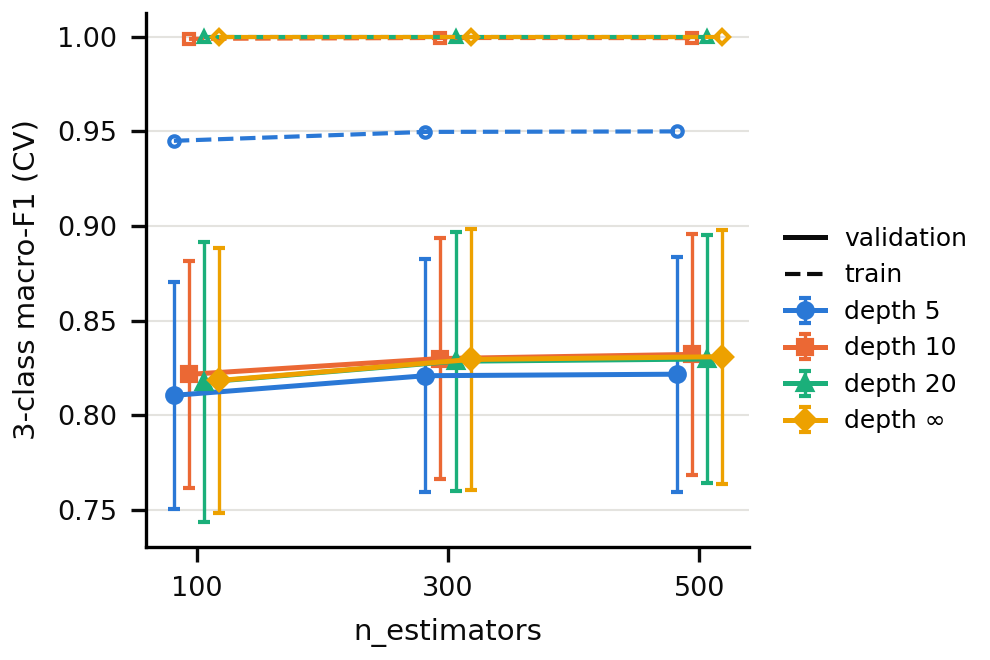

The table this chart was drawn from, first rows:
n_estimators, max_depth, three_val_macro_f1_mean, three_val_macro_f1_std, three_train_macro_f1_mean, three_train_macro_f1_std, three_val_f1_innate_mean, three_val_f1_innate_std, three_val_f1_derived_mean, three_val_f1_derived_std, three_val_f1_neutral_mean, three_val_f1_neutral_std, three_collapsed_bvn_f1_mean, three_collapsed_bvn_f1_std, binary_val_bvn_f1_mean, binary_val_bvn_f1_std, binary_train_bvn_f1_mean, binary_train_bvn_f1_std, gap_mean, gap_std
100, 5, 0.8105, 0.06004, 0.945, 0.003482, 0.8288, 0.1522, 0.7734, 0.02107, 0.8292, 0.03178, 0.8712, 0.02263, 0.8668, 0.01476, 0.9412, 0.004055, 0.004449, 0.03104
300, 5, 0.8209, 0.06167, 0.9497, 0.001927, 0.8354, 0.1495, 0.7848, 0.01891, 0.8424, 0.03281, 0.8815, 0.02259, 0.8663, 0.01533, 0.9402, 0.003885, 0.01515, 0.03038
500, 5, 0.8217, 0.06208, 0.95, 0.002144, 0.8364, 0.1503, 0.7859, 0.01276, 0.8426, 0.03747, 0.8814, 0.02631, 0.8675, 0.01454, 0.9401, 0.003523, 0.01393, 0.03287
100, 10, 0.8216, 0.06002, 0.9989, 0.0005176, 0.8315, 0.1511, 0.7865, 0.01874, 0.8466, 0.0338, 0.8848, 0.02206, 0.8939, 0.01786, 0.9998, 0.0002174, -0.00909, 0.03569
300, 10, 0.8299, 0.06354, 0.9994, 0.000302, 0.8333, 0.1541, 0.7946, 0.01995, 0.8619, 0.03275, 0.8962, 0.02132, 0.8925, 0.01355, 0.9996, 0.0003423, 0.003686, 0.03257
500, 10, 0.8321, 0.06356, 0.9993, 0.0005707, 0.8341, 0.1538, 0.7974, 0.0199, 0.8649, 0.03006, 0.8987, 0.01917, 0.896, 0.01099, 0.9997, 0.0002201, 0.00272, 0.02754
100, 20, 0.8175, 0.07413, 1.0, 0.0, 0.8077, 0.1885, 0.7862, 0.01141, 0.8585, 0.03244, 0.8939, 0.02076, 0.8907, 0.01132, 1.0, 0.0, 0.00315, 0.029
300, 20, 0.8285, 0.06841, 1.0, 0.0, 0.8284, 0.1632, 0.7972, 0.01519, 0.8599, 0.03665, 0.8948, 0.0252, 0.8953, 0.008451, 1.0, 0.0, -0.0004938, 0.02745
500, 20, 0.8297, 0.06549, 1.0, 0.0, 0.8289, 0.1592, 0.7951, 0.01422, 0.8651, 0.03135, 0.8988, 0.02136, 0.8959, 0.009534, 1.0, 0.0, 0.002898, 0.02675
100, none, 0.8183, 0.07005, 1.0, 0.0, 0.8171, 0.1753, 0.7871, 0.009535, 0.8508, 0.03631, 0.888, 0.02369, 0.8915, 0.01134, 1.0, 0.0, -0.003488, 0.03185
300, none, 0.8294, 0.06899, 1.0, 0.0, 0.83, 0.164, 0.7979, 0.01251, 0.8603, 0.03655, 0.8951, 0.02515, 0.8934, 0.01055, 1.0, 0.0, 0.001732, 0.03079
500, none, 0.8309, 0.06715, 1.0, 0.0, 0.8289, 0.1631, 0.7973, 0.01747, 0.8664, 0.03026, 0.9, 0.02009, 0.8943, 0.009588, 1.0, 0.0, 0.005661, 0.02694
